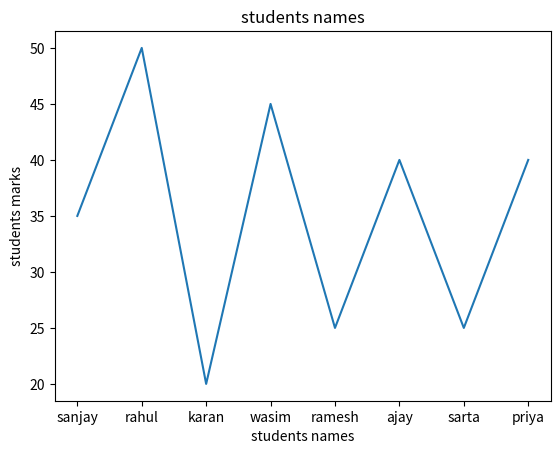

This chart was generated by the following Python code:
import matplotlib.pyplot as plt
students_names=["sanjay","rahul","karan","wasim","ramesh","ajay","sarta","priya"]
students_marks=[35,50,20,45,25,40,25,40]
marks_perc = []
for x in students_marks:
    res = (x/50)*100
    marks_perc.append(res)
print(marks_perc)
def marks_line_chart():
    plt.plot(students_names,students_marks)
    plt.title("students names")
    plt.xlabel("students names")
    plt.ylabel("students marks")
    plt.show()
marks_line_chart()